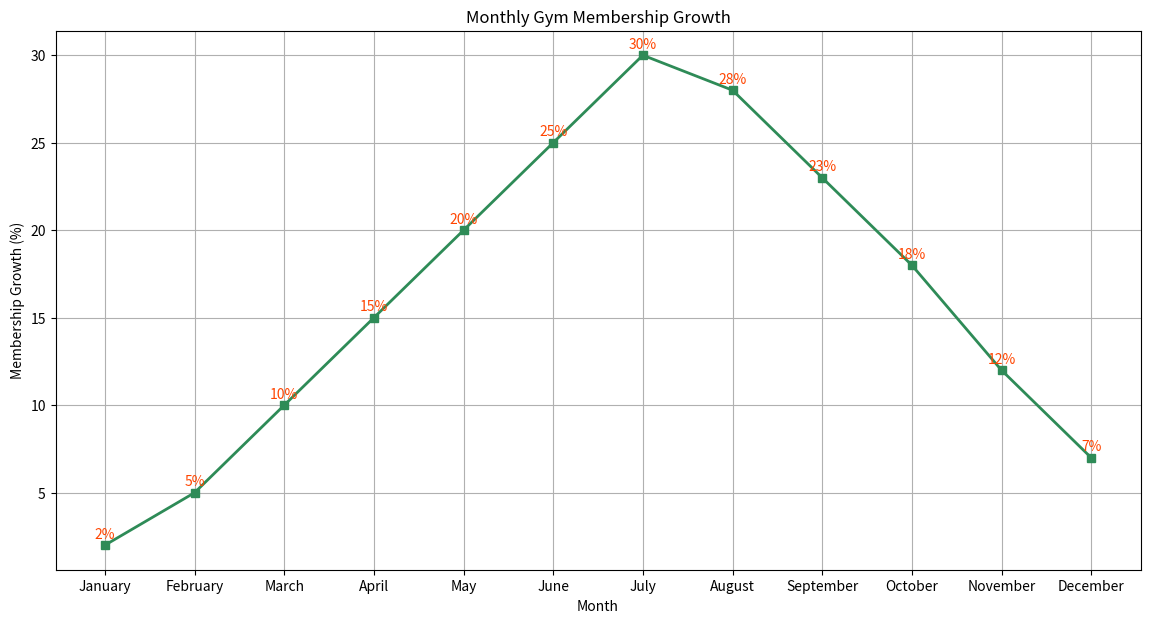

Reproduce this figure in Python.

import matplotlib.pyplot as plt

# Data
months = [
    "January", "February", "March", "April", "May", "June",
    "July", "August", "September", "October", "November", "December"
]
membership_growth = [
    2, 5, 10, 15, 20, 25, 30, 28, 23, 18, 12, 7
]

# Create the plot
plt.figure(figsize=(14, 7))  # Change the size of the chart
plt.plot(months, membership_growth, marker='s', color="#2E8B57", linewidth=2)  # Change color and add markers

# Annotations
for i, growth in enumerate(membership_growth):
    plt.annotate(f"{growth}%", (months[i], growth), textcoords="offset points", xytext=(0, 5),
                 ha='center', color="#FF4500")

# Improve the visual appeal with labels, title, and grid
plt.xlabel('Month')
plt.ylabel('Membership Growth (%)')
plt.title('Monthly Gym Membership Growth')
plt.grid(True)

# Show the plot
plt.show()
